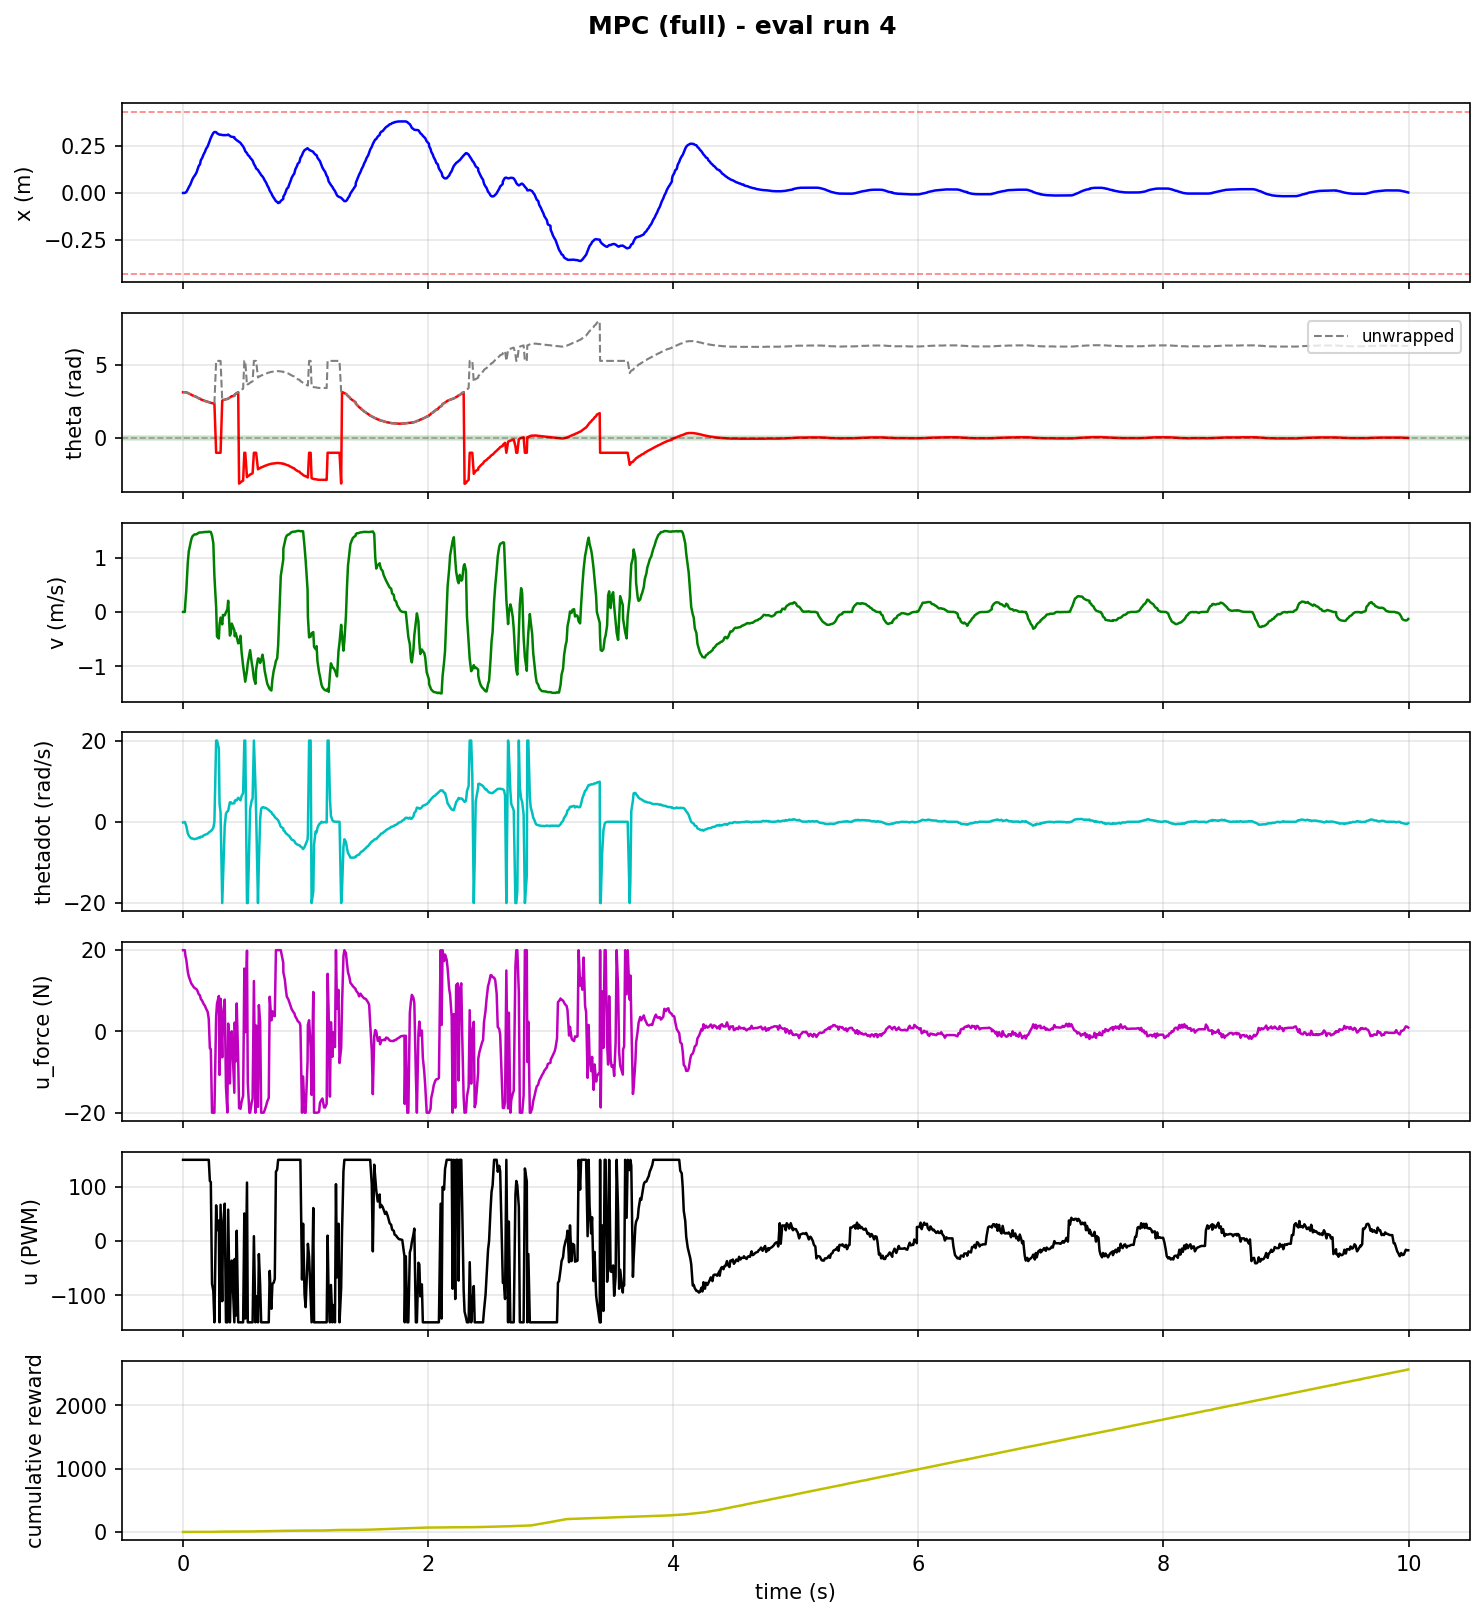

The data file committed next to this chart (first rows):
step, time_s, x_counts, x_m, theta_rad, theta_unwrapped, v_counts_s, v_m_s, thetadot_rad_s, tripped, u_force_N, u_pwm, reward, cum_reward, upright, stabilized, solve_success, solve_retry, solve_time_ms, host_solve_ms
1, 0.001011, -10.0, -0.0003906, 3.12, 3.12, 0.0, 0.0, -0.167, 0, 20.0, 150, 0.0001166, 0.0001166, 0, 0, 1.0, 0.0, 0.4229, 0.7962
2, 0.01529, -10.0, -0.0003906, 3.12, 3.12, 0.0, 0.0, -0.042, 0, 20.0, 150, 0.0001166, 0.0002331, 0, 0, 1.0, 0.0, 0.8434, 1.475
3, 0.0205, 40.0, 0.001563, 3.12, 3.12, 4800, 0.1875, -0.471, 0, 18.57, 150, 0.0002495, 0.0004826, 0, 0, 0.0, 1.0, 2.519, 3.028
4, 0.02727, 114.0, 0.004453, 3.11, 3.11, 9800, 0.3828, -1.002, 0, 17.71, 150, 0.001281, 0.001763, 0, 0, 1.0, 0.0, 0.9892, 1.455
5, 0.03944, 470.0, 0.01836, 3.07, 3.07, 23100, 0.9023, -2.81, 0, 14.75, 150, 0.00311, 0.004873, 0, 0, 1.0, 0.0, 0.9246, 1.445
6, 0.04772, 771.0, 0.03012, 3.03, 3.03, 28525, 1.114, -3.387, 0, 13.56, 150, 0.005734, 0.01061, 0, 0, 1.0, 0.0, 0.8399, 1.325
7, 0.05972, 1100, 0.04297, 2.99, 2.99, 31931, 1.247, -3.838, 0, 12.55, 150, 0.009149, 0.01976, 0, 0, 1.0, 0.0, 0.8316, 1.304
8, 0.06804, 1447, 0.05652, 2.95, 2.95, 34133, 1.333, -4.104, 0, 11.8, 150, 0.01335, 0.03311, 0, 0, 1.0, 0.0, 0.727, 1.193
9, 0.07649, 1806, 0.07055, 2.91, 2.91, 35533, 1.388, -4.094, 0, 11.45, 150, 0.01833, 0.05143, 0, 0, 1.0, 0.0, 0.8312, 1.304
10, 0.08853, 2171, 0.0848, 2.87, 2.87, 36283, 1.417, -4.245, 0, 10.87, 150, 0.02111, 0.07254, 0, 0, 1.0, 0.0, 0.7634, 1.247
11, 0.09678, 2355, 0.09199, 2.85, 2.85, 36542, 1.427, -4.27, 0, 10.66, 150, 0.02889, 0.1014, 0, 0, 1.0, 0.0, 0.7406, 1.202
12, 0.1101, 2726, 0.1065, 2.8, 2.8, 36585, 1.429, -4.135, 0, 10.41, 150, 0.03596, 0.1374, 0, 0, 0.0, 1.0, 1.941, 2.465
13, 0.1176, 3101, 0.1211, 2.76, 2.76, 36896, 1.441, -4.102, 0, 10.06, 150, 0.04796, 0.1854, 0, 0, 1.0, 0.0, 1.005, 1.484
14, 0.1293, 3665, 0.1432, 2.7, 2.7, 37337, 1.458, -3.849, 0, 9.145, 150, 0.05233, 0.2377, 0, 0, 1.0, 0.0, 0.631, 1.174
15, 0.139, 3853, 0.1505, 2.68, 2.68, 37469, 1.464, -3.919, 0, 8.85, 150, 0.06402, 0.3017, 0, 0, 1.0, 0.0, 0.8754, 1.826
16, 0.146, 4418, 0.1726, 2.63, 2.63, 37434, 1.462, -3.673, 0, 8.011, 150, 0.07415, 0.3759, 0, 0, 1.0, 0.0, 0.743, 1.221
17, 0.1591, 4795, 0.1873, 2.59, 2.59, 37508, 1.465, -3.679, 0, 7.441, 150, 0.08221, 0.4581, 0, 0, 1.0, 0.0, 0.6471, 1.44
18, 0.1673, 5172, 0.202, 2.56, 2.56, 37627, 1.47, -3.374, 0, 6.851, 150, 0.09063, 0.5487, 0, 0, 1.0, 0.0, 0.743, 1.55
19, 0.1795, 5548, 0.2167, 2.53, 2.53, 37607, 1.469, -3.221, 0, 6.29, 150, 0.09943, 0.6481, 0, 0, 1.0, 0.0, 0.7137, 1.513
20, 0.1877, 5926, 0.2315, 2.5, 2.5, 37752, 1.475, -3.106, 0, 5.699, 150, 0.1086, 0.7567, 0, 0, 1.0, 0.0, 0.6491, 1.346
21, 0.2021, 6303, 0.2462, 2.47, 2.47, 37688, 1.472, -2.924, 0, 4.796, 150, 0.1181, 0.8748, 0, 0, 0.0, 1.0, 2.707, 3.627
22, 0.2108, 6681, 0.261, 2.44, 2.44, 37822, 1.477, -2.649, 0, 3.058, 150, 0.1246, 0.9994, 0, 0, 0.0, 1.0, 2.424, 2.901
23, 0.2197, 7058, 0.2757, 2.42, 2.42, 37755, 1.475, -2.426, 0, -4.148, 111, 0.1347, 1.134, 0, 0, 1.0, 0.0, 1.147, 1.538
24, 0.2275, 7435, 0.2904, 2.39, 2.39, 37689, 1.472, -2.294, 0, -4.344, 109, 0.1381, 1.272, 0, 0, 1.0, 0.0, 0.4801, 0.9098
25, 0.2375, 7792, 0.3044, 2.38, 2.38, 35922, 1.403, -1.954, 0, -20.0, -79, 0.1451, 1.417, 0, 0, 0.0, 1.0, 2.166, 2.65
26, 0.248, 8109, 0.3168, 2.36, 2.36, 32431, 1.267, -1.486, 0, -20.0, -92, 0.1416, 1.559, 0, 0, 1.0, 0.0, 0.4652, 0.9302
27, 0.2568, 8242, 0.322, 2.37, 2.37, 16908, 0.6605, -0.065, 0, -20.0, -150, 0.6706, 2.23, 0, 0, 1.0, 0.0, 1.077, 1.526
28, 0.2711, 8224, 0.3212, -1.02, 5.263, 2127, 0.08309, 20.0, 0, 3.701, 66, 0.6706, 2.9, 0, 0, 0.0, 1.0, 2.345, 3.203
29, 0.2779, 8072, 0.3153, -1.02, 5.263, -11568, -0.4519, 20.0, 0, 6.834, 20, 0.6706, 3.571, 0, 0, 0.0, 1.0, 1.717, 2.132
30, 0.2931, 7927, 0.3096, -1.02, 5.263, -12542, -0.4899, 18.06, 0, 8.728, 38, 0.6961, 4.267, 0, 0, 0.0, 1.0, 2.603, 3.798
31, 0.2986, 7883, 0.3079, -1.02, 5.263, -5936, -0.2319, 4.514, 0, -10.7, -150, 0.7372, 5.004, 0, 0, 0.0, 1.0, 1.974, 2.413
32, 0.3071, 7886, 0.308, -1.02, 5.263, -2668, -0.1042, 2.257, 0, 8.046, 67, 0.08778, 5.092, 0, 0, 0.0, 1.0, 2.32, 2.7
33, 0.3207, 7828, 0.3058, 2.54, 2.54, -5883, -0.2298, -20.0, 0, -6.396, -111, 0.0768, 5.168, 0, 0, 0.0, 1.0, 1.734, 2.57
34, 0.3268, 7822, 0.3055, 2.58, 2.58, -1421, -0.05551, -14.1, 0, 4.046, 26, 0.069, 5.237, 0, 0, 0.0, 1.0, 0.9647, 1.785
35, 0.3409, 7815, 0.3053, 2.61, 2.61, -1605, -0.0627, -1.071, 0, 7.83, 69, 0.06159, 5.299, 0, 0, 1.0, 0.0, 1.848, 2.784
36, 0.3512, 7816, 0.3053, 2.64, 2.64, -101.0, -0.003945, 2.033, 0, -13.62, -150, 0.05687, 5.356, 0, 0, 0.0, 1.0, 3.786, 4.677
37, 0.3626, 7829, 0.3058, 2.66, 2.66, 1249, 0.04879, 2.551, 0, -19.94, -150, 0.05233, 5.408, 0, 0, 0.0, 1.0, 3.471, 4.409
38, 0.3692, 7894, 0.3084, 2.68, 2.68, 5262, 0.2055, 2.709, 0, 1.934, 58, 0.03596, 5.444, 0, 0, 0.0, 1.0, 3.053, 3.44
39, 0.3831, 7731, 0.302, 2.76, 2.76, -11142, -0.4352, 4.787, 0, -12.82, -150, 0.02889, 5.473, 0, 0, 0.0, 1.0, 3.103, 3.99
40, 0.3908, 7623, 0.2978, 2.8, 2.8, -10036, -0.392, 4.802, 0, -1.747, -74, 0.02111, 5.494, 0, 0, 0.0, 1.0, 3.152, 3.54
41, 0.3985, 7594, 0.2966, 2.85, 2.85, -5509, -0.2152, 4.498, 0, 0.04316, -36, 0.01833, 5.513, 0, 0, 0.0, 1.0, 3.607, 3.971
42, 0.4195, 7535, 0.2943, 2.87, 2.87, -8654, -0.338, 4.55, 0, -15.1, -150, 0.009149, 5.522, 0, 0, 0.0, 1.0, 2.779, 3.722
43, 0.4228, 7352, 0.2872, 2.95, 2.95, -11457, -0.4475, 5.171, 0, 2.207, -33, 0.004323, 5.526, 0, 0, 0.0, 1.0, 2.507, 2.851
44, 0.4305, 7256, 0.2834, 3.01, 3.01, -9964, -0.3892, 5.358, 0, -7.379, -138, 0.001663, 5.528, 0, 0, 0.0, 1.0, 2.84, 3.304
45, 0.4388, 7133, 0.2786, 3.06, 3.06, -11791, -0.4606, 5.251, 0, 6.889, 19, 0.0001166, 5.528, 0, 0, 0.0, 1.0, 2.814, 3.288
46, 0.451, 6981, 0.2727, 3.12, 3.12, -14798, -0.578, 5.915, 0, -7.235, -150, 3.3597027992391686e-05, 5.528, 0, 0, 0.0, 1.0, 2.867, 3.327
47, 0.4581, 6909, 0.2699, -3.13, 3.153, -14599, -0.5703, 5.719, 0, -18.84, -150, 0.002096, 5.53, 0, 0, 0.0, 1.0, 1.656, 2.112
48, 0.47, 6764, 0.2642, -3.05, 3.233, -11250, -0.4395, 5.278, 0, -19.05, -150, 0.005734, 5.536, 0, 0, 0.0, 1.0, 1.323, 1.893
49, 0.4782, 6560, 0.2562, -2.99, 3.293, -18712, -0.7309, 6.305, 0, -17.33, -150, 0.01223, 5.548, 0, 0, 0.0, 1.0, 1.314, 1.788
50, 0.4912, 6287, 0.2456, -2.92, 3.363, -25428, -0.9933, 7.099, 0, -15.86, -150, 0.6706, 6.218, 0, 0, 0.0, 1.0, 1.179, 1.998
51, 0.501, 5985, 0.2338, -1.02, 5.263, -29507, -1.153, 20.0, 0, 15.46, 51, 0.6706, 6.889, 0, 0, 0.0, 1.0, 2.685, 3.521
52, 0.5085, 5647, 0.2206, -1.02, 5.263, -32877, -1.284, 20.0, 0, -0.1869, -143, 0.05012, 6.939, 0, 0, 0.0, 1.0, 2.87, 3.351
53, 0.5227, 5370, 0.2098, -2.69, 3.593, -27719, -1.083, -20.0, 0, 19.87, 108, 0.06649, 7.006, 0, 0, 0.0, 1.0, 3.231, 4.167
54, 0.5292, 5146, 0.201, -2.62, 3.663, -24080, -0.9406, -20.0, 0, -12.79, -150, 0.08221, 7.088, 0, 0, 0.0, 1.0, 3.147, 3.586
55, 0.5424, 4942, 0.193, -2.56, 3.723, -19870, -0.7762, -4.302, 0, -20.0, -150, 0.09646, 7.184, 0, 0, 0.0, 1.0, 3.037, 3.901
56, 0.5482, 4773, 0.1864, -2.51, 3.773, -18017, -0.7038, 3.066, 0, -20.0, -150, 0.1149, 7.299, 0, 0, 0.0, 1.0, 1.658, 2.143
57, 0.5608, 4522, 0.1766, -2.45, 3.833, -23704, -0.9259, 5.215, 0, -17.49, -150, 0.1246, 7.424, 0, 0, 0.0, 1.0, 1.165, 1.975
58, 0.5685, 4377, 0.171, -2.42, 3.863, -26352, -1.029, 5.676, 0, -16.59, -150, 0.6706, 8.094, 0, 0, 1.0, 0.0, 0.5517, 1.306
59, 0.5791, 3909, 0.1527, -1.02, 5.263, -31319, -1.223, 20.0, 0, 12.41, 9, 0.6712, 8.766, 0, 0, 0.0, 1.0, 2.632, 3.427
60, 0.5917, 3563, 0.1392, -1.02, 5.263, -33880, -1.323, 8.883, 0, -20.0, -150, 0.7379, 9.503, 0, 0, 0.0, 1.0, 3.045, 3.987
... 983 more rows
